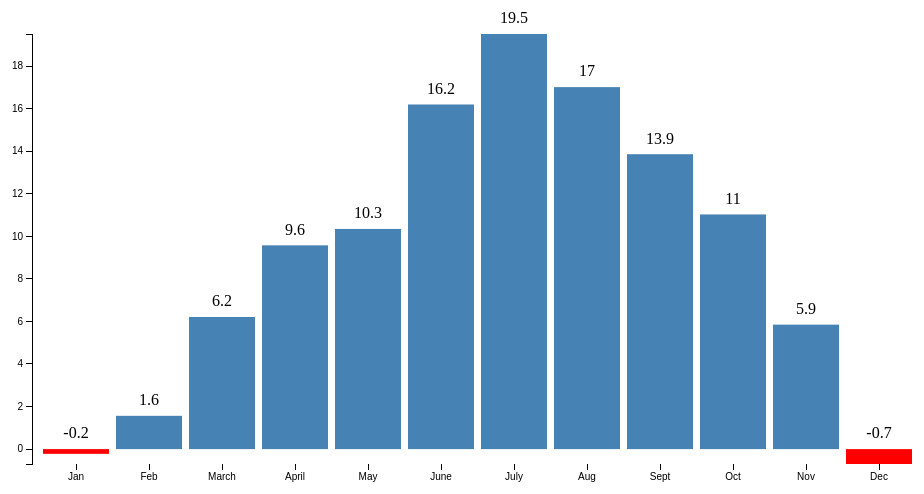
D3 v3 page, settled after 360 driven frames (6 s of simulated time); the page loaded 1 data file(s).


// ── meteoVis.js
/***
* Simple script to visualise meteorological data for the KNMI
* Information Visualisation course UvA
* Thomas van Dam, 10002918
* UvAnet ID: 6292186
***/

// Dimensions of the svg
var margin = {top: 40, right: 30, bottom: 30, left: 40},
    width = 960 - margin.left - margin.right,
    height = 500 - margin.top - margin.bottom;

// Pollute the global namespace
var chart;
var x;
var y;
var yAxis;
var pointer = 0;

// 
var dataFinal = [];
var yearsArray = [];

// Load and process data
d3.csv("meteo.csv", function (data) {

  // Restructure the data a little
  var dataTemp = {};

  data.map(function (d) {
    // Check whether year is already in json, if not add it
    if (!dataTemp.hasOwnProperty(d.year)) {
      dataTemp[d.year] = {};
    }

    // Check whether the month is already in the year, if not add it
    if (!dataTemp[d.year].hasOwnProperty(d.month)) {
      dataTemp[d.year][d.month] = [];
    }

    // Add temperature to the array in the json (e.g. data.2011.01 = [...])
    dataTemp[d.year][d.month].push(+d.temperature);
    
  });

  // Loop through all the keys in the json (i.e. all the years )
  for (var year in dataTemp) {
    if (dataTemp.hasOwnProperty(year)) {

      // Add the 'name' of the year to an array for displaying above the graph
      yearsArray.push(year);

      // Store the averages of all months in an array
      var avrgMonth = [];
      for (var month in dataTemp[year]) {
        if (dataTemp[year].hasOwnProperty(month)) {

          // Calculate average
          var sum = 0;
          for (var i = dataTemp[year][month].length - 1; i >= 0; i--) {
            sum += dataTemp[year][month][i];
          }
          var average = sum / dataTemp[year][month].length;

          // Round degrees and place it in the right index (order not fixed)
          avrgMonth[+month - 1] = average / 10;
        }
      }

      // Store averages over a year as an array
      // Data now looks like this: data.2011 = [6.9, 18.2, ...]
      dataTemp[year] = avrgMonth;
    }
  }

  // Sort the years in ascending order
  yearsArray.sort(function (a, b) {
    return a - b;
  });

  // Make the final data structure an array
  // Data now looks like this: data = [[6.9, 18.2, ...], [...], [...], ...]
  for (var i = yearsArray.length - 1; i >= 0; i--) {
    dataFinal[i] = dataTemp[yearsArray[i]];
  };

  // Set the label at the top of the graph to the first year entry
  d3.select(".yearLabel").text(yearsArray[pointer]);

  // Draw that graph
  drawGraph(dataFinal[pointer]);
});

function drawGraph (data) {

  // Array containing months (not pretty but gets the job done)
  var monthsArray = ["Jan", "Feb", "March", "April", "May", "June", "July", "Aug", "Sept", "Oct", "Nov", "Dec"];

  // X-scale and X-axis with month labels
  x = d3.scale.ordinal()
    .domain(monthsArray.map(function (d, i) { return i; }))
    .rangeRoundBands([0, width], .1);

  var xAxis = d3.svg.axis()
    .scale(x)
    .orient("bottom")
    .tickFormat(function (d, i) {
      return monthsArray[i];
    });

  // Y-scale and axis
  computeYscale(data);
  
  // Draw the actual graph
  chart = d3.select(".chart")
    .attr("width", width + margin.left + margin.right)
    .attr("height", height + margin.top + margin.bottom)
  .append("g")
    .attr("transform", "translate(" + margin.left + "," + margin.top + ")");

  chart.append("g")
      .attr("class", "x axis")
      .attr("transform", "translate(0," + height + ")")
      .call(xAxis);

  chart.append("g")
      .attr("class", "y axis")
      .call(yAxis);

  chart.selectAll(".bar")
      .data(data)
    .enter().append("rect")
      .attr("class", "bar")
      .attr("x", function (d, i) { return x(i); })
      .attr("y", function (d) { return y(Math.max(0, d)); })
      .attr("height", function (d) { return Math.abs(y(0) - y(d)); })
      .attr("fill", function (d) {
        return (d < 0) ? "red" : "steelblue";
      })
      .attr("width", x.rangeBand());

  chart.selectAll(".barText")
      .data(data)
    .enter().append("text")
      .attr("class", "bartext")
      .attr("text-anchor", "top")
      .attr("fill", "black")
      .text(function (d){
           return Math.round(d * 10) / 10;
      })
      .attr("x", function (d,i) {
          return x(i) + (x.rangeBand() / 2) - (this.getBBox().width / 2);
      })
      .attr("y", function (d,i) {
          return y(Math.max(0, d) + 0.5);
      });

}

// Compute the Y scale and axis, who'd have known
function computeYscale (data) {
  // Make sure that the Y-scale runs from 0 or lower
  var lowest = d3.min(data, function (d) { return d; });
  if (lowest > 0) {
    lowest = 0;
  };

  // Create scale and axis
  y = d3.scale.linear()
    .domain([lowest, d3.max(data, function (d) { return d; })])
    .range([height, 0]);

  yAxis = d3.svg.axis()
    .scale(y)
    .orient("left");
}

// Advance a year by pressing right, or go back by pressing left
d3.select("body").on("keydown", function () {
  // Process input, only trigger on left or right
  if (d3.event.keyCode == 37) {
    pointer--;
    if (pointer < 0) {
      pointer = dataFinal.length - 1;
    };
  } else if (d3.event.keyCode == 39) {
    pointer++;
    if (pointer >= dataFinal.length) {
      pointer = 0;
    };
  } else {
    return;
  }

  // Recompute and redraw the Y-scale
  computeYscale(dataFinal[pointer]);
  chart.select(".y.axis").transition().call(yAxis);

  // Transform the bars
  chart.selectAll(".bar")
    .data(dataFinal[pointer])
    .transition()
    .attr("y", function (d) { return y(Math.max(0, d)); })
    .attr("height", function (d) { return Math.abs(y(0) - y(d)); })
    .attr("fill", function (d) {
      return (d < 0) ? "red" : "steelblue";
    });

  // Transform the labels
  chart.selectAll(".barText")
    .data(dataFinal[pointer])
    .transition()
    .text(function(d){
         return Math.round(d * 100) / 100;
    })
    .attr("x", function (d,i) {
        return x(i) + (x.rangeBand() / 2) - (this.getBBox().width / 2);
    })
    .attr("y", function (d,i) {
        return y(Math.max(0, d) + 0.5);
    });

  // Update the label on top displaying the year
  d3.select(".yearLabel").text(yearsArray[pointer]);
})

### data: meteo.csv
year, month, day, temperature
2010, 01, 01, -16
2010, 01, 02, -6
2010, 01, 03, -34
2010, 01, 04, -15
2010, 01, 05, -2
2010, 01, 06, -28
2010, 01, 07, -48
2010, 01, 08, -57
2010, 01, 09, -18
2010, 01, 10, -1
2010, 01, 11, -2
2010, 01, 12, -15
2010, 01, 13, -33
2010, 01, 14, 3
2010, 01, 15, 13
2010, 01, 16, 11
2010, 01, 17, 43
2010, 01, 18, 37
2010, 01, 19, 39
2010, 01, 20, 22
2010, 01, 21, 25
2010, 01, 22, 24
2010, 01, 23, 14
2010, 01, 24, -2
2010, 01, 25, -29
2010, 01, 26, -64
2010, 01, 27, -9
2010, 01, 28, 35
2010, 01, 29, 24
2010, 01, 30, 3
2010, 01, 31, 17
2010, 02, 01, 5
2010, 02, 02, 30
2010, 02, 03, 23
2010, 02, 04, 60
2010, 02, 05, 42
2010, 02, 06, 25
2010, 02, 07, 9
2010, 02, 08, -33
2010, 02, 09, -28
2010, 02, 10, -24
2010, 02, 11, -19
2010, 02, 12, -21
2010, 02, 13, -12
2010, 02, 14, -24
2010, 02, 15, -32
2010, 02, 16, -6
2010, 02, 17, -3
2010, 02, 18, 27
2010, 02, 19, 31
2010, 02, 20, 14
2010, 02, 21, 4
2010, 02, 22, 30
2010, 02, 23, 15
2010, 02, 24, 59
2010, 02, 25, 76
2010, 02, 26, 69
2010, 02, 27, 63
2010, 02, 28, 58
2010, 03, 01, 39
... 1,766 more rows